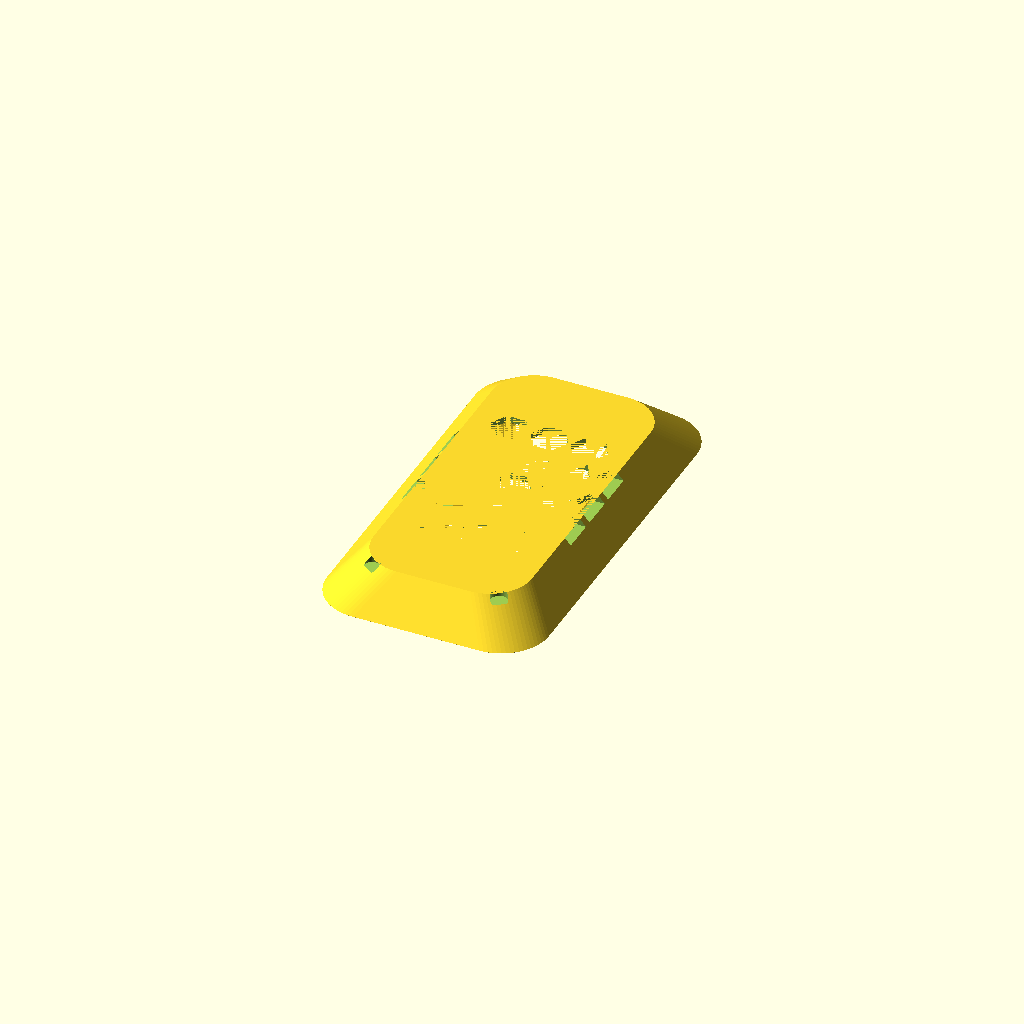
Cell 1 — every parameter at its default value.
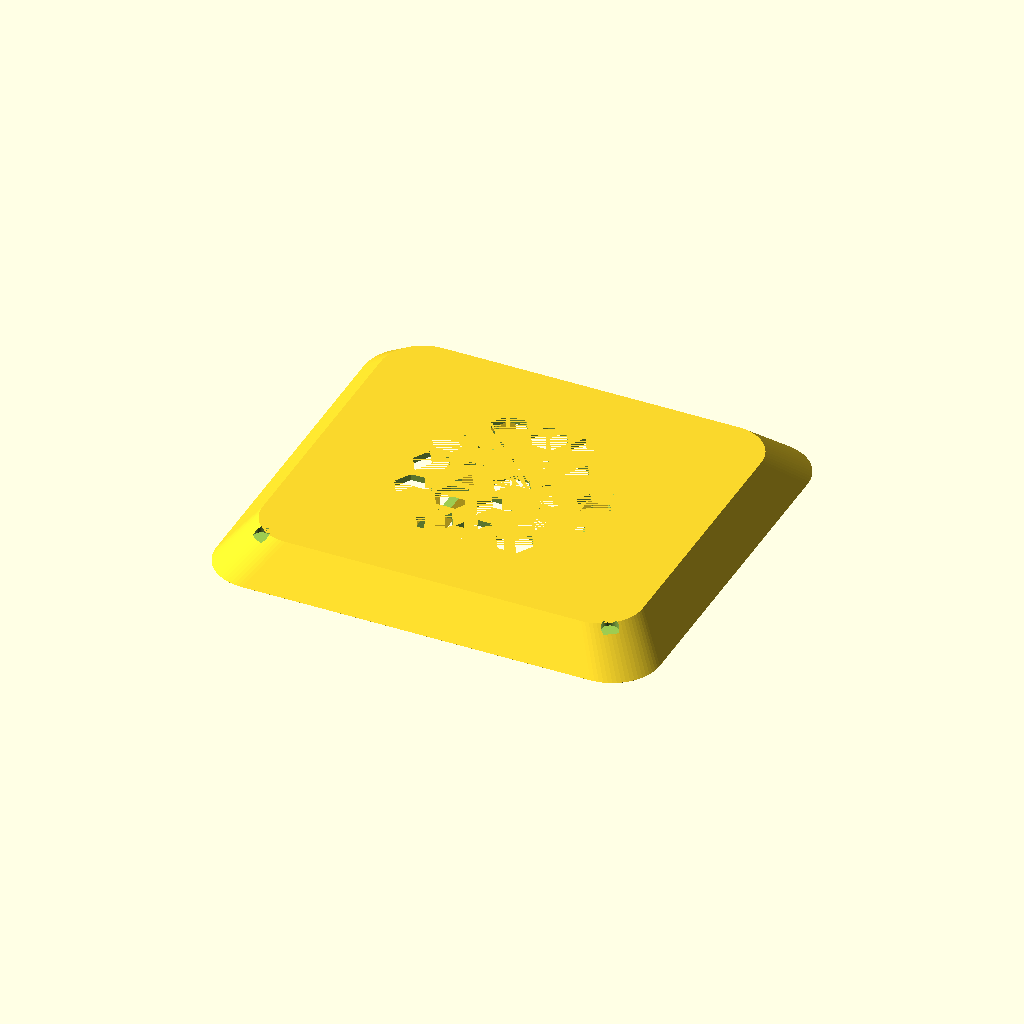
Cell 2: pod_x = 84 (everything else at default).
All cells are drawn from one camera (rotation 55°, 0°, 25°, orthographic, colour scheme Cornfield), so only the parameter changes between them.
OpenSCAD source file hardware/frame/tello_style/body_top.scad:
// STRATOSDRONE — Tello-style closed-body shell, UPPER half (canopy).
//
// Snaps onto body_bottom.scad. Covers the pod and the four arm roots, holds
// the camera window at the nose, vents the electronics with a hex pattern,
// and carries two LED light pipes.
//
// LIGHTWEIGHT revision: rounder pod corners, thinner walls/roof and a wider
// hex vent field to drop mass while keeping the faceted-canopy look.
//
//   openscad -o stl/body_top.stl --export-format binstl body_top.scad
// SPDX-License-Identifier: CERN-OHL-P-2.0
$fn = 72;
eps = 0.01;

/* ---------- shared geometry (keep in sync with body_bottom.scad) ---------- */
span_x      = 98;
span_y      = 92.5;
wheelbase   = 118;
motor_off   = wheelbase/2/sqrt(2);
pod_x       = 42;     // match body_bottom (sized to the real 38x74 PCB)
pod_y       = 78;
pod_r       = 9;      // rounder corners — match body_bottom (was 6)
wall        = 1.5;    // was 1.6
top_h       = 6.5;    // lower canopy — props (on the LOW motors) clear above it
roof_t      = 1.2;    // was 1.4
cam_w       = 9;
snap_n      = 4;      // 4 corner clips only (the 4 edge-mid "ears" are gone)

/* 1S pack, carried on top of the board by a cradle under the canopy.
   Default ≈ a Tello-class 1S 1100 mAh LiHV pack — KEEP IN SYNC with
   battery_dummy.scad and ADJUST to your real pack before the final print. */
batt_w      = 22;     // pack width
batt_l      = 53;     // pack length
batt_h      = 9.5;    // pack thickness
batt_clear  = 0.6;    // fit clearance per side
rail_t      = 1.6;    // cradle wall thickness

module rrect(x, y, r, h) {
    linear_extrude(h) offset(r) square([x-2*r, y-2*r], center=true);
}

/* faceted canopy crown: pod shell tapering inward toward the top */
module canopy() {
    difference() {
        hull() {
            rrect(pod_x, pod_y, pod_r, eps);                          // base
            translate([0,0,top_h]) rrect(pod_x-12, pod_y-14, 8, eps); // crown
        }
        // hollow
        hull() {
            translate([0,0,-eps]) rrect(pod_x-2*wall, pod_y-2*wall, max(pod_r-wall,1), eps);
            translate([0,0,top_h-roof_t]) rrect(pod_x-12-2*wall, pod_y-14-2*wall, 7, eps);
        }
        // (no camera window here — the camera exits through the lower shell's
        //  nose bump, so the canopy stays solid above the lens)
        // wider hex vent field on the crown (lighter + Tello-vented look)
        for (ix=[-2:2], iy=[-2:2])
            if (abs(ix)+abs(iy) <= 3)
                translate([ix*7.6, iy*7.6, top_h-roof_t-eps])
                    cylinder(r=3.1/sqrt(3)*2, h=roof_t+2*eps, $fn=6);
        // two LED light pipes (front corners)
        for (s=[-1,1])
            translate([s*(pod_x/2-9), -pod_y/2+8, top_h-roof_t-eps])
                cylinder(d=3.2, h=roof_t+2*eps);
    }
    // internal snap clips matching body_bottom posts (corners only)
    for (i=[0:snap_n-1]) {
        a = 45 + i*360/snap_n;
        rx = pod_x/2-2.2; ry = pod_y/2-2.2;
        translate([rx*cos(a), ry*sin(a), 0])
            difference() {
                cylinder(d=4.2, h=3);
                translate([0,0,-eps]) cylinder(d=2.35, h=3.2);
            }
    }
}

/* Integrated battery cradle with a SNAP retention so the pack can't fall out.
   Two side rails reach down from the roof into the pod to bracket the pack
   sitting on the board; small detent bumps near the open end snap over the
   pack so you can clip it into the canopy, flip it, and the pack stays put.
   Front stop locates it; the rear is open for the lead to J1. */
module battery_cradle() {
    iw  = batt_w/2 + batt_clear;     // inner half-width
    top =  top_h - roof_t;           // roof (canopy-local z)
    bot = -5;                         // reach down into the pod to grip the pack
    H   = top - bot;
    for (s = [-1,1]) {
        // side rail (lightening windows keep it from adding mass)
        translate([s*(iw + rail_t/2), 0, bot])
            difference() {
                translate([-rail_t/2, -batt_l/2, 0]) cube([rail_t, batt_l, H]);
                for (k = [-1:1:1])
                    translate([0, k*15, H*0.55]) cube([rail_t+1, 9, H*0.5], center=true);
            }
        // two snap detents per rail near the open end → retain the pack
        for (yy = [-batt_l/4, batt_l/4])
            translate([s*iw, yy, bot + 2.2]) sphere(r=0.9, $fn=18);
    }
    // front stop wall (nose side); rear left open for the battery lead
    translate([0, -batt_l/2 - rail_t/2, bot + H/2]) cube([2*iw + 2*rail_t, rail_t, H], center=true);
}

module body_top() {
    canopy();           // pod cover — the arms live on the lower shell
    battery_cradle();   // holds the 1S pack on top of the board
}

body_top();

echo(str("ASSERT span=", span_x, "x", span_y));
echo(str("ASSERT wheelbase=", wheelbase));
Parameter table extracted from the source (name, type, default, range or options):
eps: number, default 0.01
span_x: number, default 98
span_y: number, default 92.5
wheelbase: number, default 118
pod_x: number, default 42
pod_y: number, default 78
pod_r: number, default 9
wall: number, default 1.5
top_h: number, default 6.5
roof_t: number, default 1.2
cam_w: number, default 9
snap_n: number, default 4
batt_w: number, default 22
batt_l: number, default 53
batt_h: number, default 9.5
batt_clear: number, default 0.6
rail_t: number, default 1.6
